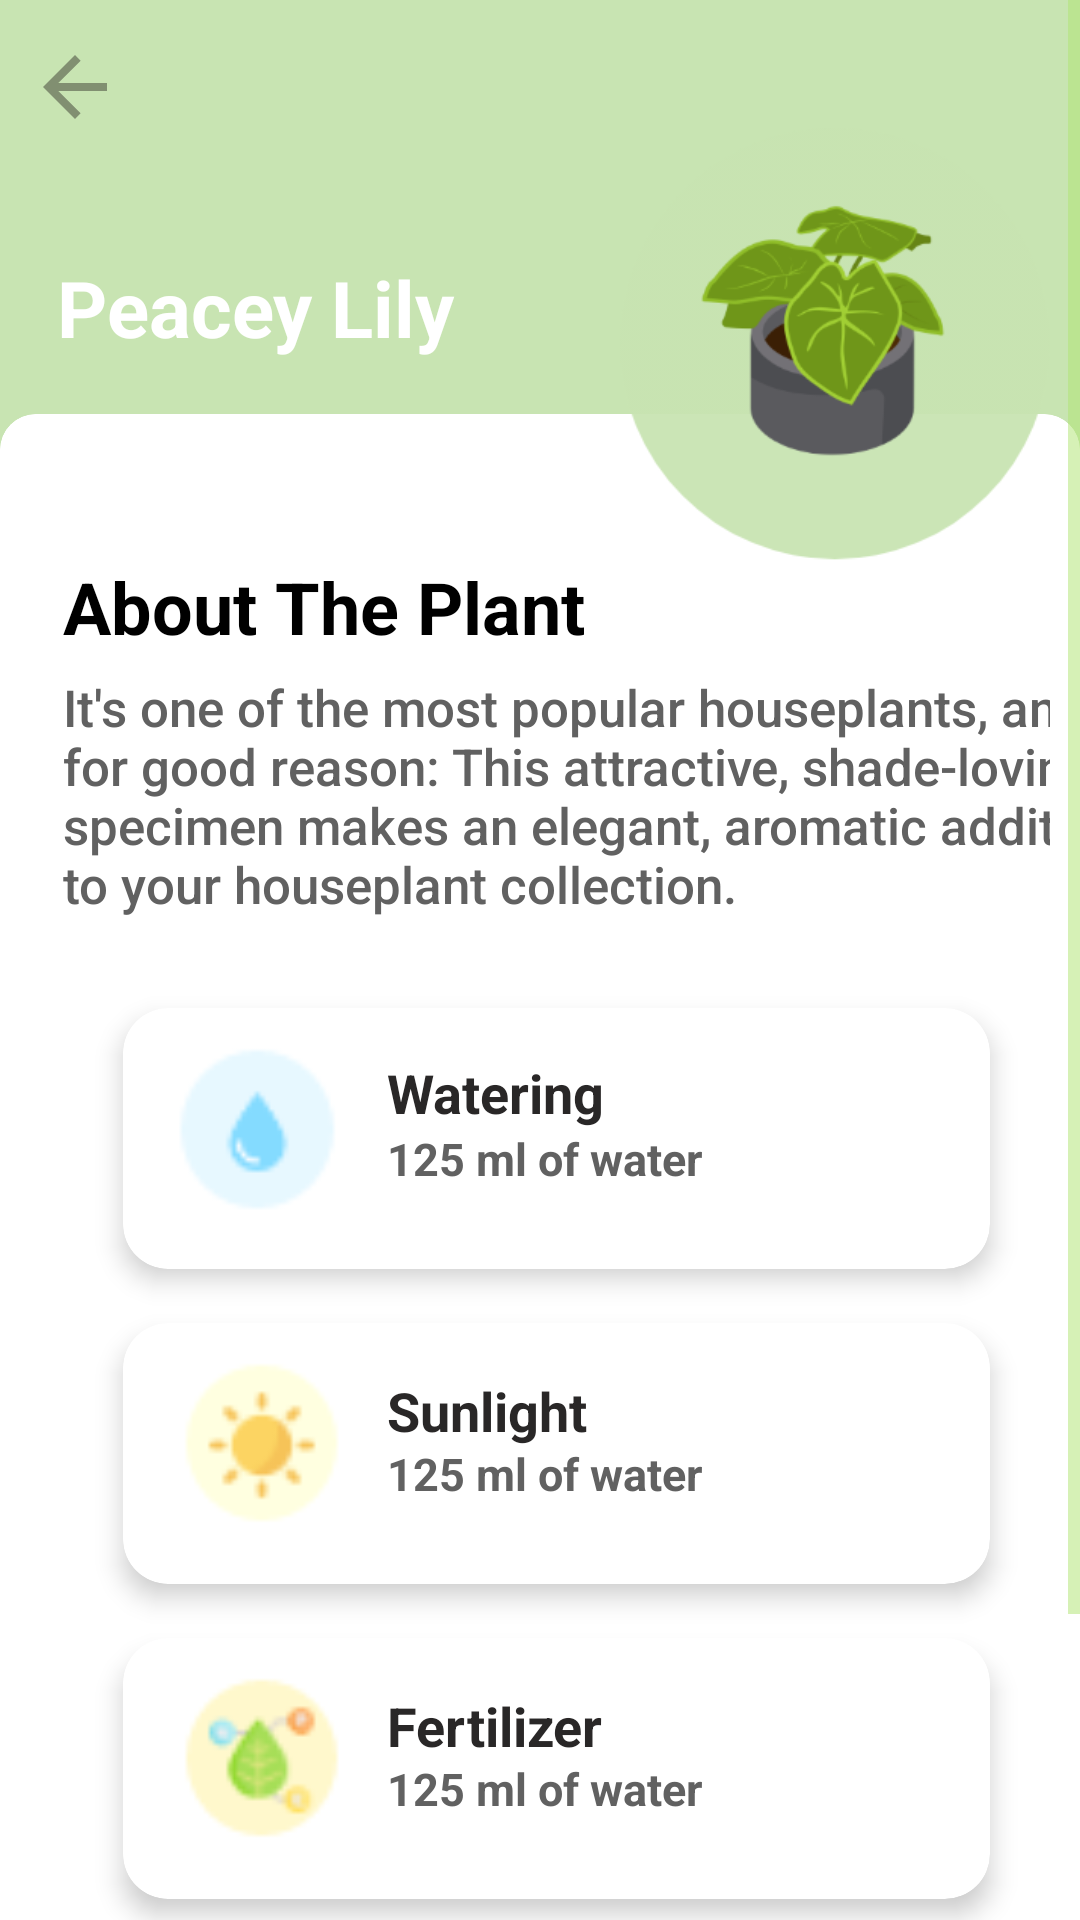

This screen was rendered from an Android layout file. Write that file and the resources it references.
<!-- AndroidManifest.xml: application theme Theme.MyPlants -->
<!-- res/layout/activity_plants_details.xml -->
<?xml version="1.0" encoding="utf-8"?>
<RelativeLayout xmlns:android="http://schemas.android.com/apk/res/android"
    xmlns:app="http://schemas.android.com/apk/res-auto"
    xmlns:tools="http://schemas.android.com/tools"
    android:layout_width="match_parent"
    android:layout_height="match_parent"
    android:background="#C8E4B2"
    tools:context=".plantsDetails">



    <TextView
        android:id="@+id/textplant"
        android:layout_width="wrap_content"
        android:layout_height="wrap_content"
        android:layout_marginLeft="19dp"
        android:layout_marginTop="85dp"
        android:fontFamily="sans-serif"
        android:text="Peacey Lily"
        android:textColor="@color/white"
        android:textSize="26dp"
        android:textStyle="bold" />

    <ScrollView
        android:layout_width="match_parent"
        android:layout_height="match_parent"
        android:fillViewport="true"
        >

    <LinearLayout
        android:layout_width="match_parent"
        android:layout_height="wrap_content"
        android:orientation="vertical">
    <com.google.android.material.card.MaterialCardView
        android:id="@+id/cardView"
        android:layout_marginTop="138dp"
        android:orientation="vertical"
        android:layout_width="match_parent"
        android:layout_height="match_parent"
        android:background="@drawable/raduies_corner_top"
        app:strokeColor="@color/white"
        app:cardBackgroundColor="#FFFFFF">

    <LinearLayout
        android:layout_width="match_parent"
        android:layout_height="match_parent"
        android:padding="10dp"
        android:gravity="top"
        android:layout_marginLeft="11dp"
        android:orientation="vertical">

        <TextView
            android:layout_width="wrap_content"
            android:layout_height="wrap_content"
            android:layout_marginTop="38dp"
            android:fontFamily="sans-serif"
            android:text="About The Plant"
            android:textColor="@color/black"
            android:textSize="24dp"
            android:textStyle="bold" />

        <TextView
            android:id="@+id/discPlant"
            android:layout_width="359dp"
            android:layout_height="wrap_content"
            android:layout_marginTop="6dp"
            android:fontFamily="sans-serif-medium"
            android:text="It's one of the most popular houseplants, and for good reason: This attractive, shade-loving specimen makes an elegant, aromatic addition to your houseplant collection.  "
            android:textColor="#616161"
            android:textSize="17dp" />

        <androidx.cardview.widget.CardView
            android:layout_width="match_parent"
            android:layout_height="87dp"
            app:cardCornerRadius="15dp"
            android:layout_marginLeft="9dp"
            android:layout_marginTop="30dp"
            android:layout_marginBottom="7dp"
            android:layout_marginRight="7dp"
            android:layout_alignParentBottom="true"
            android:layout_marginHorizontal="20dp"
            android:elevation="0dp"
            android:translationZ="3dp">

            <TextView
                android:layout_width="wrap_content"
                android:layout_height="wrap_content"
                android:textSize="18dp"
                android:paddingTop="9dp"
                android:paddingLeft="88dp"
                android:layout_marginTop="7dp"
                android:textColor="#292727"
                android:textStyle="bold"
                android:text="Watering" />
            <TextView
                android:id="@+id/water"
                android:layout_width="220dp"
                android:layout_height="wrap_content"
                android:textSize="15dp"
                android:layout_marginLeft="88dp"
                android:layout_marginTop="40dp"
                android:textColor="#616161"
                android:textStyle="bold"
                android:text="125 ml of water" />

            <ImageView
                android:layout_marginTop="5dp"
                android:layout_marginLeft="10dp"
                android:layout_width="68dp"
                android:layout_height="74dp"
                android:src="@drawable/water"/>

        </androidx.cardview.widget.CardView>
        <androidx.cardview.widget.CardView
            android:layout_width="match_parent"
            android:layout_height="87dp"
            app:cardCornerRadius="15dp"
            android:layout_marginLeft="9dp"
            android:layout_marginTop="11dp"
            android:layout_marginBottom="7dp"
            android:layout_marginRight="7dp"
            android:layout_alignParentBottom="true"
            android:layout_marginHorizontal="20dp"
            android:elevation="0dp"
            android:translationZ="3dp">

            <TextView
                android:layout_width="wrap_content"
                android:layout_height="wrap_content"
                android:textSize="18dp"
                android:paddingTop="10dp"
                android:paddingLeft="88dp"
                android:layout_marginTop="7dp"
                android:textColor="#292727"
                android:textStyle="bold"
                android:text="Sunlight" />
            <TextView
                android:id="@+id/sun"
                android:layout_width="220dp"
                android:layout_height="wrap_content"
                android:textSize="15dp"
                android:layout_marginLeft="88dp"

                android:layout_marginTop="40dp"
                android:textColor="#616161"
                android:textStyle="bold"
                android:text="125 ml of water" />

            <ImageView
                android:layout_marginTop="5dp"
                android:layout_marginLeft="12dp"
                android:layout_width="67dp"
                android:layout_height="73dp"
                android:src="@drawable/sun"/>

        </androidx.cardview.widget.CardView>
        <androidx.cardview.widget.CardView
            android:layout_width="match_parent"
            android:layout_height="87dp"
            app:cardCornerRadius="15dp"
            android:layout_marginLeft="9dp"
            android:layout_marginTop="11dp"
            android:layout_marginBottom="7dp"
            android:layout_marginRight="7dp"
            android:layout_alignParentBottom="true"
            android:layout_marginHorizontal="20dp"
            android:elevation="0dp"
            android:translationZ="3dp">

            <TextView
                android:layout_width="wrap_content"
                android:layout_height="wrap_content"
                android:textSize="18dp"
                android:paddingTop="10dp"
                android:paddingLeft="88dp"
                android:layout_marginTop="7dp"
                android:textColor="#292727"
                android:textStyle="bold"
                android:text="Fertilizer"/>
            <TextView
                android:id="@+id/fertiz"
                android:layout_width="220dp"
                android:layout_height="wrap_content"
                android:textSize="15dp"
                android:layout_marginLeft="88dp"
                android:layout_marginTop="40dp"
                android:textColor="#616161"
                android:textStyle="bold"
                android:text="125 ml of water" />
            <ImageView
                android:layout_marginTop="5dp"
                android:layout_marginLeft="12dp"
                android:layout_width="67dp"
                android:layout_height="73dp"
                android:src="@drawable/fertz"/>
        </androidx.cardview.widget.CardView>
        <LinearLayout
            android:layout_width="match_parent"
            android:layout_height="wrap_content"
            android:layout_marginTop="20dp"
            android:gravity="center"
            android:orientation="vertical">



            <Button
                android:id="@+id/DateBtn"
                android:layout_width="wrap_content"
                android:layout_height="44dp"
                android:layout_marginTop="10dp"
                android:layout_gravity="center"
                android:text="Click to set Water reminder" />

            <TextView
                android:id="@+id/WaterPage"
                android:layout_width="166dp"
                android:layout_height="wrap_content"
                android:layout_marginTop="2dp"
                android:gravity="center"
                android:text="Click to see all the Reminders you've added"
                android:textColor="#7A8E5E"
                android:textSize="14dp" />

        </LinearLayout>




    </LinearLayout>

    </com.google.android.material.card.MaterialCardView>
    </LinearLayout></ScrollView>
    <ImageView
        android:id="@+id/image_Plant"
        android:layout_width="320dp"
        android:layout_height="229dp"
        android:layout_marginLeft="189dp"
        android:layout_marginBottom="122dp"
        android:layout_gravity="right"
        app:srcCompat="@drawable/plant" />
    <LinearLayout
        android:layout_width="match_parent"
        android:layout_height="wrap_content"
        android:layout_marginLeft="9dp"
        android:layout_marginTop="11dp"
        android:orientation="vertical">

        <ImageView
            android:id="@+id/arrowBack"
            android:layout_width="32dp"
            android:layout_marginTop="2dp"
            android:layout_height="32dp"
            android:src="@drawable/baseline_arrow_back_24" />
    </LinearLayout>

</RelativeLayout>
<!-- resources referenced by this layout -->
<resources>
  <color name="black">#FF000000</color>
  <color name="white">#FFFFFFFF</color>
  <!-- drawable baseline_arrow_back_24 (drawable) -->
  <vector android:autoMirrored="true" android:height="24dp"
      android:tint="#818F71" android:viewportHeight="24"
      android:viewportWidth="24" android:width="24dp" xmlns:android="http://schemas.android.com/apk/res/android">
      <path android:fillColor="@android:color/white" android:pathData="M20,11H7.83l5.59,-5.59L12,4l-8,8 8,8 1.41,-1.41L7.83,13H20v-2z"/>
  </vector>
  <!-- drawable fertz: png bitmap (drawable, 1780 bytes) -->
  <!-- drawable plant: png bitmap (drawable, 27494 bytes) -->
  <!-- drawable raduies_corner_top (drawable) -->
  <?xml version="1.0" encoding="utf-8"?>
      <shape xmlns:android="http://schemas.android.com/apk/res/android"
          android:shape="rectangle">
          <corners android:topLeftRadius="22dp"
              android:topRightRadius="22dp" />
      </shape>
  <!-- drawable sun: png bitmap (drawable, 1422 bytes) -->
  <!-- drawable water: png bitmap (drawable, 1037 bytes) -->
  <style name="Theme.MyPlants" parent="Base.Theme.MyPlants" />
  <style name="Base.Theme.MyPlants" parent="Theme.Material3.DayNight.NoActionBar">
  <item name="colorPrimary">@color/transparent</item>
          <item name="colorPrimaryVariant">@color/transparent</item>
          <item name="colorOnPrimary">@color/white</item>
          <item name="colorSecondary">@color/transparent</item>
          <item name="colorSecondaryVariant">@color/transparent</item>
          <item name="colorOnSecondary">@color/transparent</item>
          <item name="android:textColorSecondary">@color/green</item>
          <item name="android:actionMenuTextColor">@color/transparent</item>
      </style>
  <color name="transparent">#77816B</color>
  <color name="green">#B0E472</color>
</resources>
